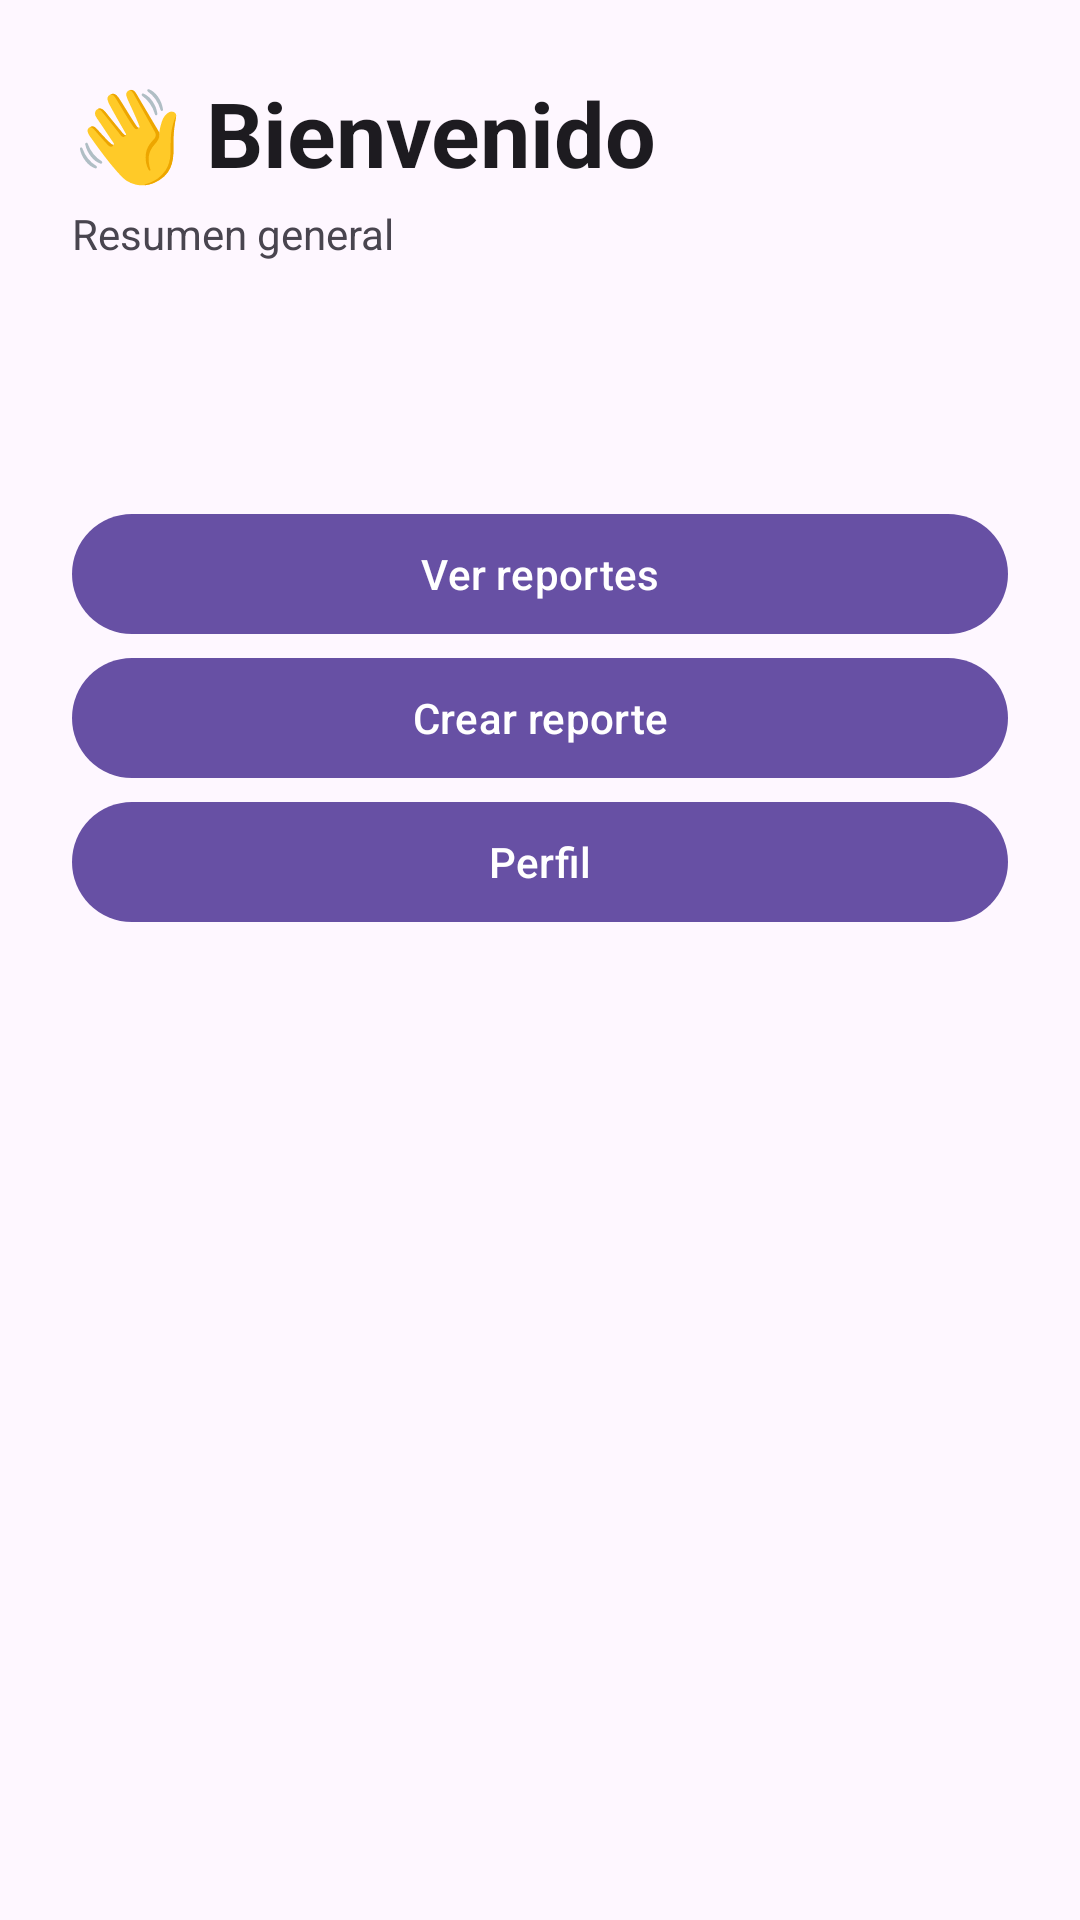

Layout XML and referenced resources for this Android screen:
<!-- AndroidManifest.xml: application theme Theme.JaddysGalvis -->
<!-- res/layout/fragment_home.xml -->
<?xml version="1.0" encoding="utf-8"?>
<ScrollView xmlns:android="http://schemas.android.com/apk/res/android"
    android:layout_width="match_parent"
    android:layout_height="match_parent"
    android:background="?android:colorBackground">

    <LinearLayout
        android:layout_width="match_parent"
        android:layout_height="wrap_content"
        android:orientation="vertical"
        android:padding="24dp">

        
        <TextView
            android:text="👋 Bienvenido"
            android:textSize="30sp"
            android:textStyle="bold"
            android:textColor="?android:textColorPrimary"
            android:layout_width="wrap_content"
            android:layout_height="wrap_content"/>

        <TextView
            android:text="Resumen general"
            android:textColor="?android:textColorSecondary"
            android:layout_marginTop="4dp"
            android:layout_width="wrap_content"
            android:layout_height="wrap_content"/>

        
        <LinearLayout
            android:layout_width="match_parent"
            android:layout_height="wrap_content"
            android:orientation="vertical"
            android:layout_marginTop="20dp">

            <TextView android:id="@+id/txtTotal"
                android:text="0"
                android:textSize="24sp"
                android:textStyle="bold"/>

            <TextView android:text="Total reportes"/>

            <TextView android:id="@+id/txtPending"
                android:text="0"
                android:textSize="24sp"
                android:textStyle="bold"
                android:layout_marginTop="10dp"/>

            <TextView android:text="Pendientes"/>

            <TextView android:id="@+id/txtProcess"
                android:text="0"
                android:textSize="24sp"
                android:textStyle="bold"
                android:layout_marginTop="10dp"/>

            <TextView android:text="En proceso"/>

            <TextView android:id="@+id/txtSolved"
                android:text="0"
                android:textSize="24sp"
                android:textStyle="bold"
                android:layout_marginTop="10dp"/>

            <TextView android:text="Resueltos"/>
        </LinearLayout>

        

        <com.google.android.material.button.MaterialButton
            android:id="@+id/btnViewReports"
            android:layout_width="match_parent"
            android:layout_height="wrap_content"
            android:text="Ver reportes"
            android:layout_marginTop="30dp"/>

        <com.google.android.material.button.MaterialButton
            android:id="@+id/btnCreate"
            android:layout_width="match_parent"
            android:layout_height="wrap_content"
            android:text="Crear reporte"/>

        <com.google.android.material.button.MaterialButton
            android:id="@+id/btnProfile"
            android:layout_width="match_parent"
            android:layout_height="wrap_content"
            android:text="Perfil"/>

    </LinearLayout>

</ScrollView>
<!-- resources referenced by this layout -->
<resources>
  <style name="Theme.JaddysGalvis" parent="Base.Theme.JaddysGalvis" />
  <style name="Base.Theme.JaddysGalvis" parent="Theme.Material3.DayNight.NoActionBar">
          
          
      </style>
</resources>
